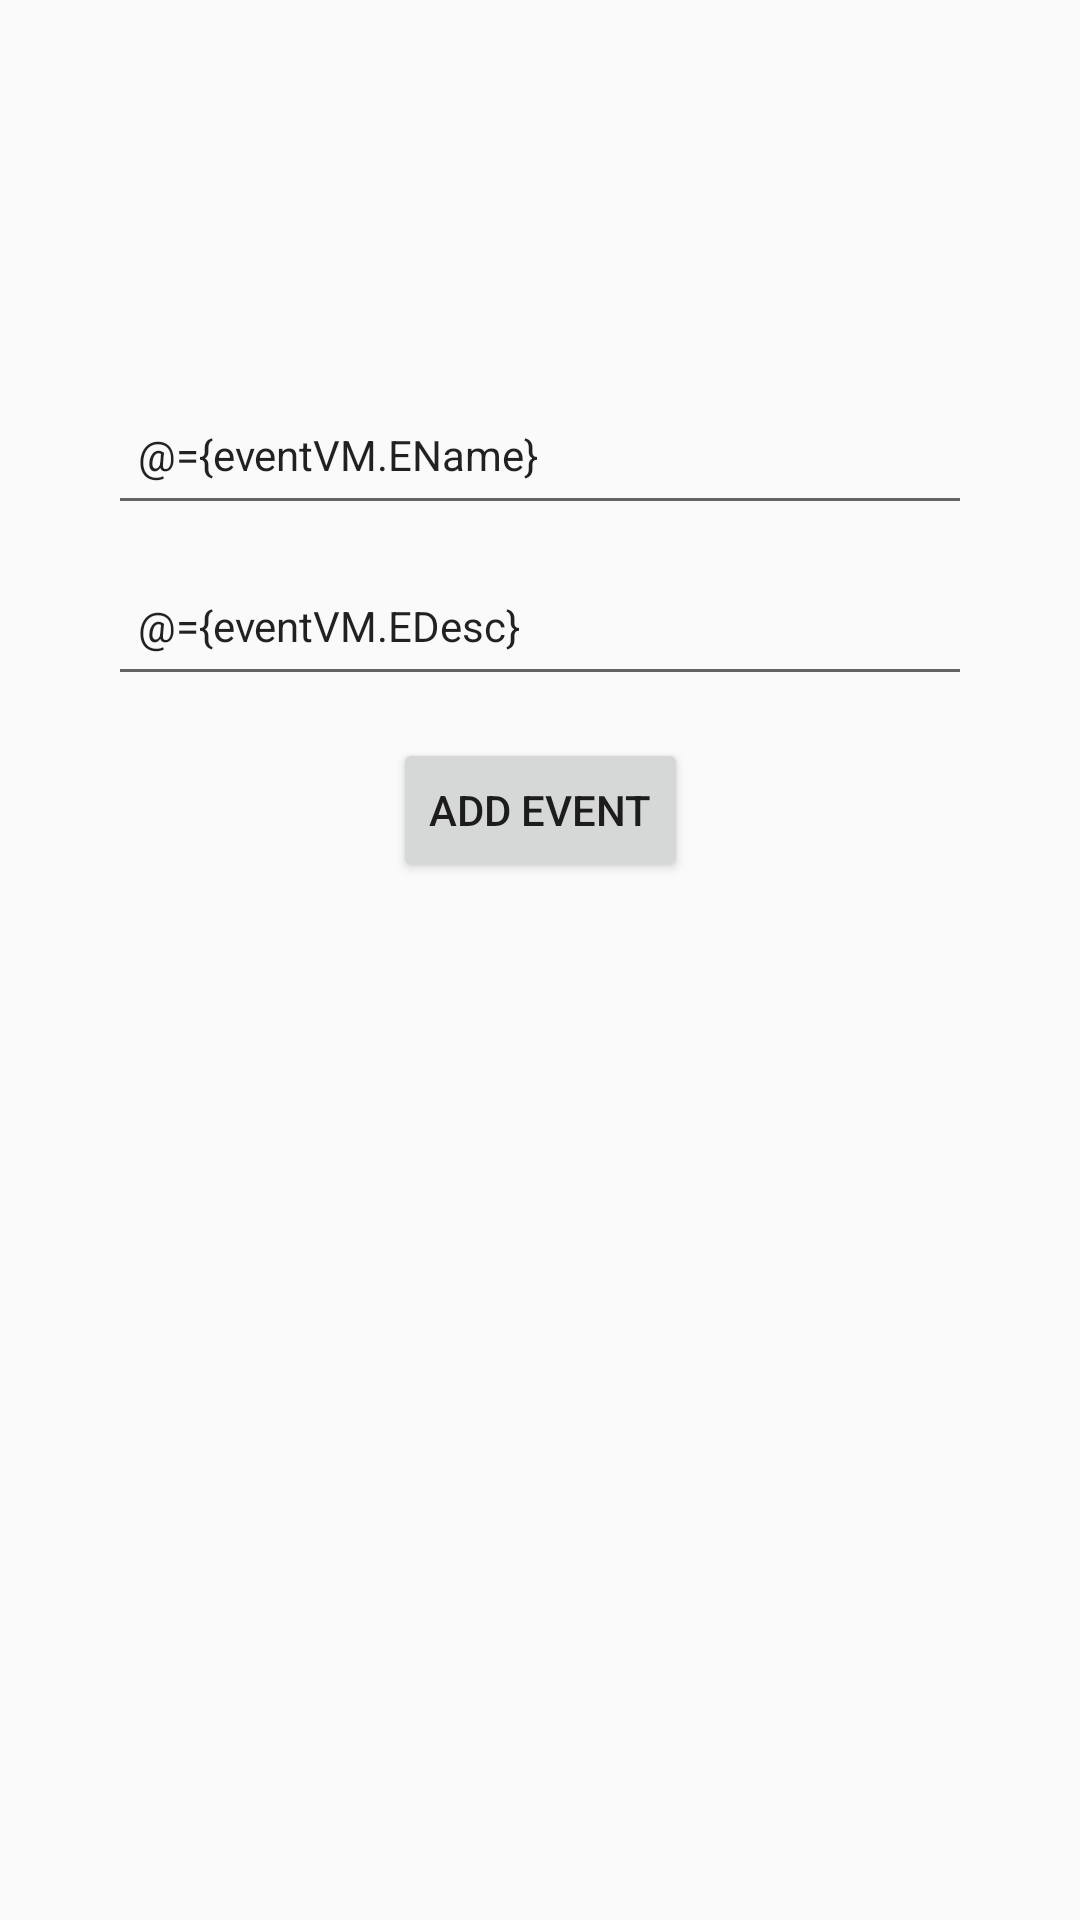

Produce the Android XML layout that renders to this screen, including the resource entries it uses.
<!-- AndroidManifest.xml: application theme Theme.ToDo -->
<!-- res/layout/fragment_event.xml -->
<?xml version="1.0" encoding="utf-8"?>
<layout xmlns:android="http://schemas.android.com/apk/res/android"
    xmlns:tools="http://schemas.android.com/tools"
    xmlns:app="http://schemas.android.com/apk/res-auto"
    tools:context=".presentation.event_management.EventFragment">

    <data>
        <variable
            name="eventVM"
            type="com.example.todo.presentation.event_management.EventViewModel" />
    </data>

    <androidx.constraintlayout.widget.ConstraintLayout
        android:id="@+id/pCL"
        android:layout_width="match_parent"
        android:layout_height="match_parent">

        <androidx.constraintlayout.widget.Guideline
            android:id="@+id/g1"
            app:layout_constraintGuide_percent=".2"
            android:orientation="horizontal"
            android:layout_width="match_parent"
            android:layout_height="1dp"/>

        <androidx.constraintlayout.widget.Guideline
            android:id="@+id/g2"
            app:layout_constraintGuide_percent=".1"
            android:orientation="vertical"
            android:layout_width="match_parent"
            android:layout_height="1dp"/>

        <androidx.constraintlayout.widget.Guideline
            android:id="@+id/g3"
            app:layout_constraintGuide_percent=".9"
            android:orientation="vertical"
            android:layout_width="match_parent"
            android:layout_height="1dp"/>

        <EditText
            android:id="@+id/eventET"
            android:text="@={eventVM.EName}"
            android:paddingHorizontal="@dimen/_10dp"
            android:paddingVertical="@dimen/_14dp"
            app:layout_constraintTop_toBottomOf="@id/g1"
            app:layout_constraintStart_toStartOf="@id/g2"
            app:layout_constraintEnd_toStartOf="@id/g3"
            android:hint="@string/event_name"
            android:textSize="@dimen/_14sp"
            android:layout_width="0dp"
            android:layout_height="wrap_content"/>

        <EditText
            android:id="@+id/eventDscET"
            android:text="@={eventVM.EDesc}"
            android:layout_marginTop="@dimen/_10dp"
            android:paddingHorizontal="@dimen/_10dp"
            android:paddingVertical="@dimen/_14dp"
            app:layout_constraintTop_toBottomOf="@id/eventET"
            app:layout_constraintStart_toStartOf="@id/g2"
            app:layout_constraintEnd_toStartOf="@id/g3"
            android:hint="@string/event_desc"
            android:textSize="@dimen/_14sp"
            android:layout_width="0dp"
            android:layout_height="wrap_content"/>

        <Button
            android:id="@+id/addEventBtn"
            android:layout_marginTop="@dimen/_14dp"
            app:layout_constraintStart_toStartOf="@id/g2"
            app:layout_constraintEnd_toStartOf="@id/g3"
            app:layout_constraintTop_toBottomOf="@id/eventDscET"
            android:text="@string/add_event"
            android:onClick="@{() -> eventVM.addEvent()}"
            android:layout_width="wrap_content"
            android:layout_height="wrap_content"/>

        <ProgressBar
            android:id="@+id/progressBar"
            android:layout_width="wrap_content"
            android:layout_height="wrap_content"
            android:layout_centerHorizontal="true"
            android:layout_margin="20dp"
            android:visibility="gone"
            app:layout_constraintBottom_toBottomOf="parent"
            app:layout_constraintEnd_toEndOf="parent"
            app:layout_constraintStart_toStartOf="parent"
            app:layout_constraintTop_toTopOf="parent" />

    </androidx.constraintlayout.widget.ConstraintLayout>
</layout>
<!-- resources referenced by this layout -->
<resources>
  <dimen name="_10dp">10dp</dimen>
  <dimen name="_14dp">14dp</dimen>
  <dimen name="_14sp">14sp</dimen>
  <string name="add_event">Add Event</string>
  <string name="event_desc">Description</string>
  <string name="event_name">Event Name</string>
  <style name="Theme.ToDo" parent="Theme.AppCompat.Light.NoActionBar">
          
          <item name="colorPrimary">@color/purple_500</item>
          <item name="colorPrimaryVariant">@color/purple_700</item>
          <item name="colorOnPrimary">@color/white</item>
          
          <item name="colorSecondary">@color/teal_200</item>
          <item name="colorSecondaryVariant">@color/teal_700</item>
          <item name="colorOnSecondary">@color/black</item>
          
          <item name="android:statusBarColor">?attr/colorPrimaryVariant</item>
          
      </style>
  <color name="purple_500">#FF6200EE</color>
  <color name="purple_700">#FF3700B3</color>
  <color name="white">#FFFFFFFF</color>
  <color name="teal_200">#FF03DAC5</color>
  <color name="teal_700">#FF018786</color>
  <color name="black">#FF000000</color>
</resources>
